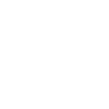
t = 0.00 s
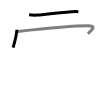
t = 2.50 s
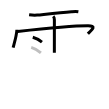
t = 5.25 s
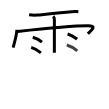
t = 7.75 s
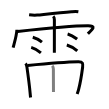
t = 10.50 s
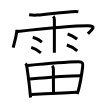
t = 13.00 s

The animated SVG that drew these frames (rendered in a browser with its animation timeline set to each time). Animation: 13 SMIL elements (animate=13); one cycle of 13.00 s.

<svg width="109px" height="109px" viewBox="0 0 px 109px" xmlns="http://www.w3.org/2000/svg" xmlns:xlink="http://www.w3.org/1999/xlink" xml:space="preserve" version="1.1"  baseProfile="full">
<path d="M29.11,14.81c2.68,0.37,5.31,0.57,8.04,0.3c8.47-0.86,23.33-2.52,34.23-3.32c2.32-0.17,4.67-0.4,6.98-0.01" style="fill:none;stroke:black;stroke-width:3;opacity:0">
  <animate attributeType="CSS" attributeName="opacity" from="0" to="1" begin="0s" dur="1s" repeatCount="Indefinite" fill="freeze" />
</path>
<path d="M16.89,29.74c-0.23,5.73-2.27,12.08-3.78,17.87" style="fill:none;stroke:black;stroke-width:3;opacity:0">
  <animate attributeType="CSS" attributeName="opacity" from="0" to="1" begin="1s" dur="1s" repeatCount="Indefinite" fill="freeze" />
</path>
<path d="M17.67,31.45C39.5,29,71.45,25.73,88.16,25.73c8.64,0,4.17,3.66-0.3,7.99" style="fill:none;stroke:black;stroke-width:3;opacity:0">
  <animate attributeType="CSS" attributeName="opacity" from="0" to="1" begin="2s" dur="1s" repeatCount="Indefinite" fill="freeze" />
</path>
<path d="M53.24,16.31c0.91,0.91,1.14,1.94,1.14,3.43c0,0.46-0.01,17.39-0.01,27.02c0,2.89-0.01,5.61-0.01,5.99" style="fill:none;stroke:black;stroke-width:3;opacity:0">
  <animate attributeType="CSS" attributeName="opacity" from="0" to="1" begin="3s" dur="1s" repeatCount="Indefinite" fill="freeze" />
</path>
<path d="M32.77,37.25c3.15,0.87,7.45,3.47,9.16,4.92" style="fill:none;stroke:black;stroke-width:3;opacity:0">
  <animate attributeType="CSS" attributeName="opacity" from="0" to="1" begin="4s" dur="1s" repeatCount="Indefinite" fill="freeze" />
</path>
<path d="M31.21,47.39c3.14,0.87,7.98,4.05,9.69,5.5" style="fill:none;stroke:black;stroke-width:3;opacity:0">
  <animate attributeType="CSS" attributeName="opacity" from="0" to="1" begin="5s" dur="1s" repeatCount="Indefinite" fill="freeze" />
</path>
<path d="M67.61,34.04c4.76,1.34,7.91,3.92,9.49,5.07" style="fill:none;stroke:black;stroke-width:3;opacity:0">
  <animate attributeType="CSS" attributeName="opacity" from="0" to="1" begin="6s" dur="1s" repeatCount="Indefinite" fill="freeze" />
</path>
<path d="M66.81,44.94c3.59,1.04,8.49,4.18,10.45,5.93" style="fill:none;stroke:black;stroke-width:3;opacity:0">
  <animate attributeType="CSS" attributeName="opacity" from="0" to="1" begin="7s" dur="1s" repeatCount="Indefinite" fill="freeze" />
</path>
<path d="M25.49,63.5c0.94,0.94,1.29,2.56,1.44,3.64c1.19,8.36,2.38,17.05,3.17,25.63c0.15,1.63,0.3,3.21,0.47,4.69" style="fill:none;stroke:black;stroke-width:3;opacity:0">
  <animate attributeType="CSS" attributeName="opacity" from="0" to="1" begin="8s" dur="1s" repeatCount="Indefinite" fill="freeze" />
</path>
<path d="M27.64,65.49c14.21-1.4,37.48-3.49,50.66-3.69c4.54-0.07,4.84,1.53,4.32,5.46c-0.72,5.55-1.99,14.68-3.99,22.09c-0.45,1.68-0.94,3.27-1.47,4.72" style="fill:none;stroke:black;stroke-width:3;opacity:0">
  <animate attributeType="CSS" attributeName="opacity" from="0" to="1" begin="9s" dur="1s" repeatCount="Indefinite" fill="freeze" />
</path>
<path d="M52.23,65.72c0.9,0.9,1.16,1.91,1.16,3.5c0,7.92,0.09,18.58,0.09,22.75" style="fill:none;stroke:black;stroke-width:3;opacity:0">
  <animate attributeType="CSS" attributeName="opacity" from="0" to="1" begin="10s" dur="1s" repeatCount="Indefinite" fill="freeze" />
</path>
<path d="M29.79,79.07c11.96-1.07,40.83-3.2,51.11-3.27" style="fill:none;stroke:black;stroke-width:3;opacity:0">
  <animate attributeType="CSS" attributeName="opacity" from="0" to="1" begin="11s" dur="1s" repeatCount="Indefinite" fill="freeze" />
</path>
<path d="M31.31,94.45c10.23-0.59,29.69-1.7,45.61-2.3" style="fill:none;stroke:black;stroke-width:3;opacity:0">
  <animate attributeType="CSS" attributeName="opacity" from="0" to="1" begin="12s" dur="1s" repeatCount="Indefinite" fill="freeze" />
</path>
</svg>
